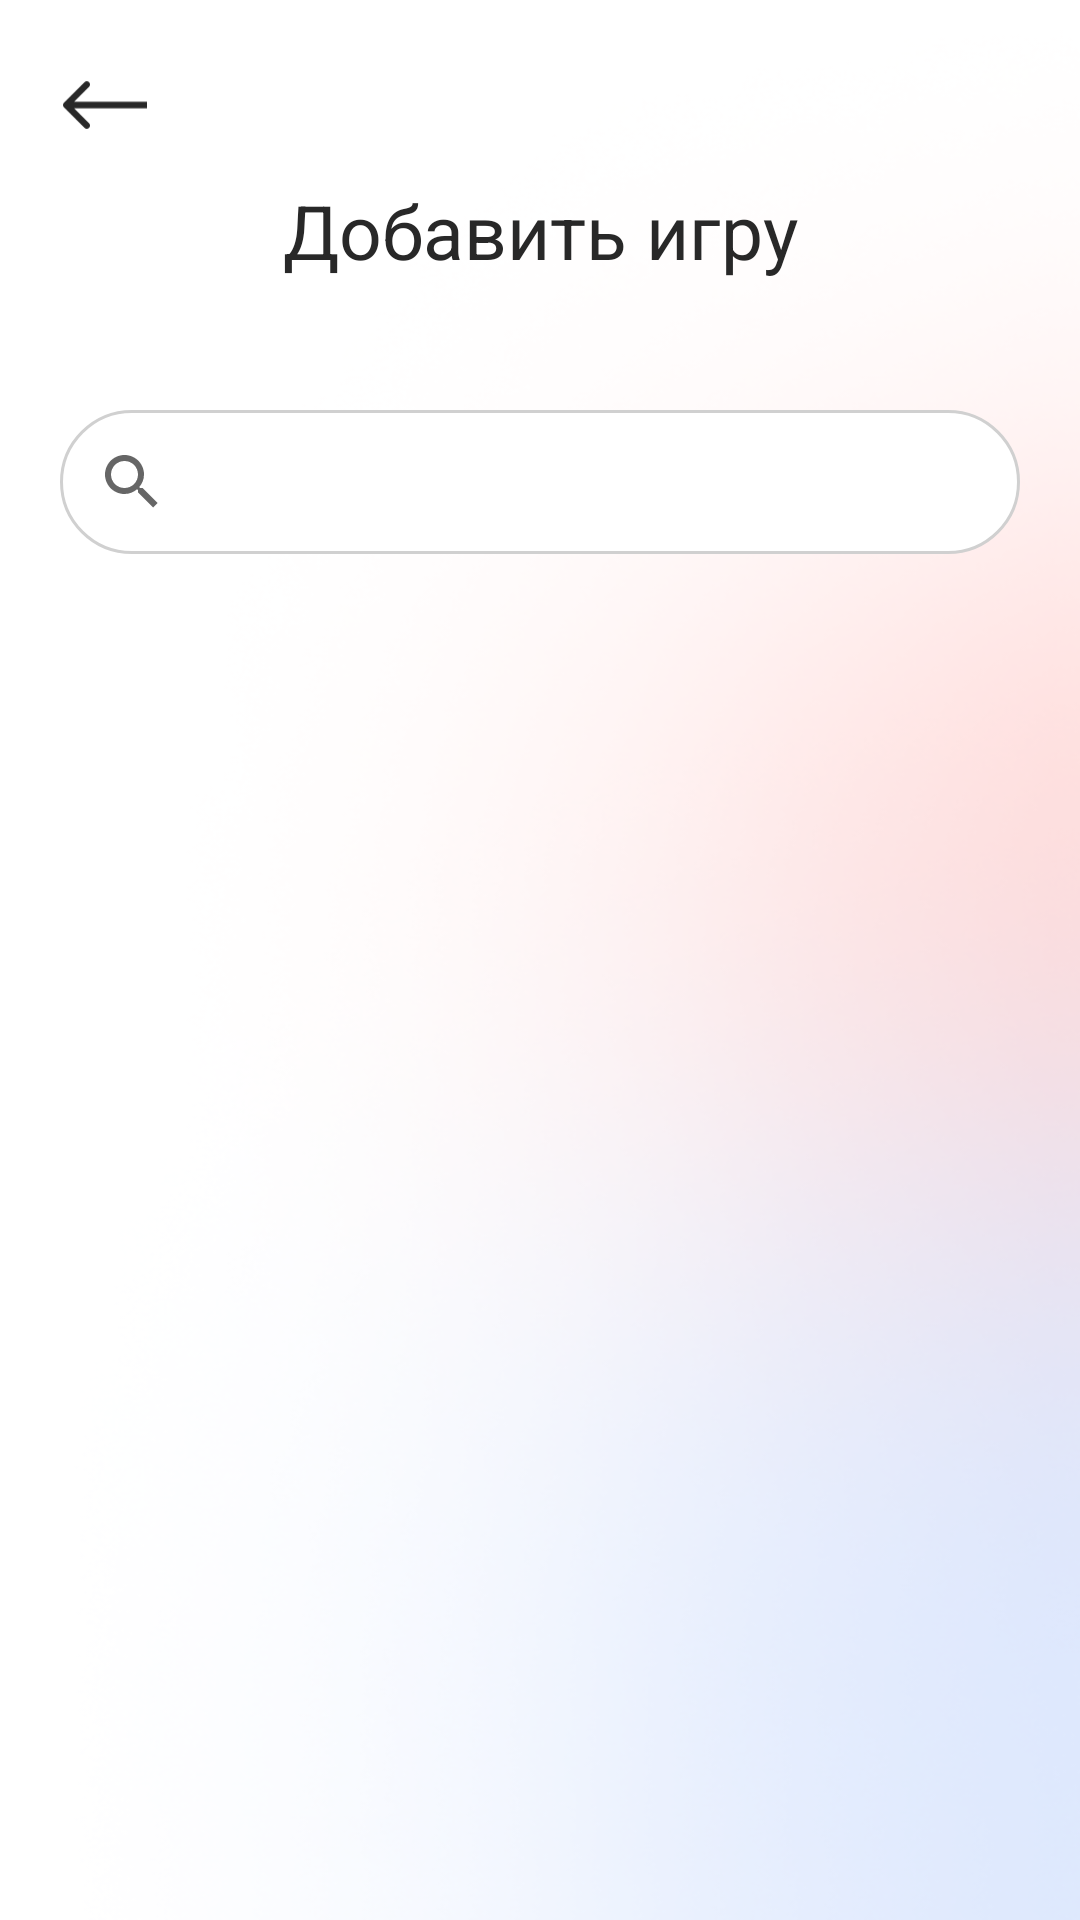

The Android layout XML behind this screen, and the referenced resources:
<!-- AndroidManifest.xml: application theme Theme.Meeple -->
<!-- res/layout/fragment_add_new_game.xml -->
<?xml version="1.0" encoding="utf-8"?>
<androidx.constraintlayout.widget.ConstraintLayout xmlns:android="http://schemas.android.com/apk/res/android"
    xmlns:app="http://schemas.android.com/apk/res-auto"
    xmlns:tools="http://schemas.android.com/tools"
    android:layout_width="match_parent"
    android:layout_height="match_parent"
    android:background="@drawable/main_background"
    tools:context=".ui.main.games.AddNewGameFragment">

    <TextView
        android:id="@+id/textViewNewGamesHeader"
        style="@style/HeaderTextStyle"
        android:layout_width="wrap_content"
        android:layout_height="wrap_content"
        android:layout_marginTop="60dp"
        android:text="Добавить игру"
        app:layout_constraintEnd_toEndOf="parent"
        app:layout_constraintStart_toStartOf="parent"
        app:layout_constraintTop_toTopOf="parent" />


    <ImageView
        android:id="@+id/imageViewBackFromAddNewGame"
        android:layout_width="40dp"
        android:layout_height="40dp"
        android:layout_marginStart="15dp"
        android:layout_marginTop="15dp"
        android:padding="6dp"
        android:src="@drawable/ic__go_back"
        app:layout_constraintStart_toStartOf="parent"
        app:layout_constraintTop_toTopOf="parent" />

    <androidx.recyclerview.widget.RecyclerView
        android:id="@+id/recyclerViewNewGAmes"
        android:layout_width="match_parent"
        android:layout_height="wrap_content"
        android:layout_marginStart="32dp"
        android:layout_marginTop="10dp"
        android:layout_marginEnd="32dp"
        app:layout_constraintEnd_toEndOf="parent"
        app:layout_constraintHorizontal_bias="0.0"
        app:layout_constraintStart_toStartOf="parent"
        app:layout_constraintTop_toBottomOf="@+id/searchViewGames" />

    <SearchView
        android:id="@+id/searchViewGames"
        android:layout_width="0dp"
        android:layout_height="wrap_content"
        android:layout_marginStart="20dp"
        android:layout_marginTop="43dp"
        android:layout_marginEnd="20dp"
        android:background="@drawable/custom_input"
        android:queryHint="Введите название игры"
        app:layout_constraintEnd_toEndOf="parent"
        app:layout_constraintStart_toStartOf="parent"
        app:layout_constraintTop_toBottomOf="@+id/textViewNewGamesHeader" />

</androidx.constraintlayout.widget.ConstraintLayout>
<!-- resources referenced by this layout -->
<resources>
  <!-- drawable custom_input (drawable) -->
  <?xml version="1.0" encoding="utf-8"?>
  <selector xmlns:android="http://schemas.android.com/apk/res/android">
      <item android:state_enabled="true" android:state_focused="true">
          <shape android:shape="rectangle">
              <solid android:color="@color/white"/>
              <corners android:radius="50dp"/>
              <stroke android:color="@color/orange_main" android:width="1dp"/>
          </shape>
      </item>
  
      <item android:state_enabled="true" >
          <shape android:shape="rectangle">
              <solid android:color="@color/white"/>
              <corners android:radius="50dp"/>
              <stroke android:color="@color/light_gray" android:width="1dp"/>
          </shape>
      </item>
  </selector>
  <!-- drawable ic__go_back (drawable) -->
  <vector xmlns:android="http://schemas.android.com/apk/res/android"
      android:width="26dp"
      android:height="16dp"
      android:viewportWidth="26"
      android:viewportHeight="16">
    <path
        android:pathData="M0.2929,7.2929C-0.0976,7.6834 -0.0976,8.3166 0.2929,8.7071L6.6568,15.0711C7.0474,15.4616 7.6805,15.4616 8.0711,15.0711C8.4616,14.6805 8.4616,14.0474 8.0711,13.6569L2.4142,8L8.0711,2.3431C8.4616,1.9526 8.4616,1.3195 8.0711,0.9289C7.6805,0.5384 7.0474,0.5384 6.6568,0.9289L0.2929,7.2929ZM26,7L1,7V9L26,9V7Z"
        android:fillColor="#282828"/>
  </vector>
  <!-- drawable main_background: png bitmap (drawable, 106926 bytes) -->
  <style name="HeaderTextStyle" parent="TextAppearance.AppCompat">
          <item name="android:textColor">@color/header_color</item>
          <item name="fontFamily">@font/roboto_bold</item>
          <item name="android:textSize">25sp</item>
          <item name="android:textAlignment">center</item>
      </style>
  <style name="Theme.Meeple" parent="Theme.MaterialComponents.DayNight.NoActionBar">
          
          <item name="colorPrimary">@color/orange_main</item>
          <item name="colorPrimaryVariant">@color/middle_gray</item>
          <item name="colorOnPrimary">@color/white</item>
          
          <item name="colorSecondary">@color/middle_gray</item>
          <item name="colorSecondaryVariant">@color/middle_gray</item>
          <item name="colorOnSecondary">@color/black</item>
          <item name="android:statusBarColor" tools:targetApi="l">?attr/colorPrimaryVariant</item>
      </style>
  <color name="white">#FFFFFFFF</color>
  <color name="orange_main"> #DF7861 </color>
  <color name="light_gray">#D0D0D0</color>
  <color name="header_color">#282828</color>
  <color name="middle_gray">#959595</color>
  <color name="black">#FF000000</color>
</resources>
